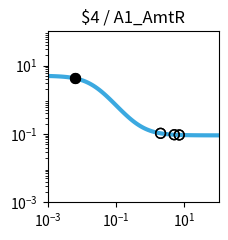

The script that saved this image: (Note: this script raises an exception after producing the figure.)
import matplotlib.pyplot as plt
import matplotlib.ticker as ticker
import numpy as np

fig, ax = plt.subplots(figsize=(2.5,2.5))

plt.xlim(1.000000e-03, 1.000000e+02)
plt.ylim(1.000000e-03, 1.000000e+02)

x = np.array([1.000000e-03,1.122018e-03,1.258925e-03,1.412538e-03,1.584893e-03,1.778279e-03,1.995262e-03,2.238721e-03,2.511886e-03,2.818383e-03,3.162278e-03,3.548134e-03,3.981072e-03,4.466836e-03,5.011872e-03,5.623413e-03,6.309573e-03,7.079458e-03,7.943282e-03,8.912509e-03,1.000000e-02,1.122018e-02,1.258925e-02,1.412538e-02,1.584893e-02,1.778279e-02,1.995262e-02,2.238721e-02,2.511886e-02,2.818383e-02,3.162278e-02,3.548134e-02,3.981072e-02,4.466836e-02,5.011872e-02,5.623413e-02,6.309573e-02,7.079458e-02,7.943282e-02,8.912509e-02,1.000000e-01,1.122018e-01,1.258925e-01,1.412538e-01,1.584893e-01,1.778279e-01,1.995262e-01,2.238721e-01,2.511886e-01,2.818383e-01,3.162278e-01,3.548134e-01,3.981072e-01,4.466836e-01,5.011872e-01,5.623413e-01,6.309573e-01,7.079458e-01,7.943282e-01,8.912509e-01,1.000000e+00,1.122018e+00,1.258925e+00,1.412538e+00,1.584893e+00,1.778279e+00,1.995262e+00,2.238721e+00,2.511886e+00,2.818383e+00,3.162278e+00,3.548134e+00,3.981072e+00,4.466836e+00,5.011872e+00,5.623413e+00,6.309573e+00,7.079458e+00,7.943282e+00,8.912509e+00,1.000000e+01,1.122018e+01,1.258925e+01,1.412538e+01,1.584893e+01,1.778279e+01,1.995262e+01,2.238721e+01,2.511886e+01,2.818383e+01,3.162278e+01,3.548134e+01,3.981072e+01,4.466836e+01,5.011872e+01,5.623413e+01,6.309573e+01,7.079458e+01,7.943282e+01,8.912509e+01,1.000000e+02,])
y = np.array([4.950744e+00,4.937165e+00,4.921475e+00,4.903362e+00,4.882475e+00,4.858420e+00,4.830758e+00,4.799000e+00,4.762613e+00,4.721013e+00,4.673573e+00,4.619631e+00,4.558498e+00,4.489471e+00,4.411861e+00,4.325011e+00,4.228334e+00,4.121352e+00,4.003734e+00,3.875348e+00,3.736297e+00,3.586967e+00,3.428047e+00,3.260549e+00,3.085801e+00,2.905414e+00,2.721238e+00,2.535288e+00,2.349657e+00,2.166423e+00,1.987560e+00,1.814851e+00,1.649827e+00,1.493722e+00,1.347449e+00,1.211603e+00,1.086481e+00,9.721111e-01,8.682949e-01,7.746531e-01,6.906692e-01,6.157319e-01,5.491718e-01,4.902918e-01,4.383927e-01,3.927915e-01,3.528354e-01,3.179107e-01,2.874491e-01,2.609295e-01,2.378791e-01,2.178724e-01,2.005286e-01,1.855093e-01,1.725148e-01,1.612811e-01,1.515762e-01,1.431971e-01,1.359664e-01,1.297294e-01,1.243516e-01,1.197161e-01,1.157217e-01,1.122805e-01,1.093165e-01,1.067641e-01,1.045663e-01,1.026742e-01,1.010455e-01,9.964361e-02,9.843706e-02,9.739872e-02,9.650518e-02,9.573630e-02,9.507471e-02,9.450548e-02,9.401571e-02,9.359434e-02,9.323182e-02,9.291993e-02,9.265162e-02,9.242079e-02,9.222222e-02,9.205139e-02,9.190443e-02,9.177801e-02,9.166926e-02,9.157571e-02,9.149524e-02,9.142601e-02,9.136646e-02,9.131523e-02,9.127116e-02,9.123326e-02,9.120065e-02,9.117260e-02,9.114847e-02,9.112772e-02,9.110986e-02,9.109450e-02,9.108129e-02,])
c = "#3ba9e0"

hi_x = np.array([6.400000e-03,6.400000e-03,])
hi_y = np.array([4.215678e+00,4.215678e+00,])
lo_x = np.array([2.010400e+00,2.010400e+00,5.058500e+00,5.058500e+00,7.062500e+00,7.062500e+00,])
lo_y = np.array([1.044332e-01,1.044332e-01,9.502570e-02,9.502570e-02,9.360249e-02,9.360249e-02,])

plt.loglog(x,y,lw=3,color=c)
plt.scatter(hi_x,hi_y,marker='o',s=50,color='black',zorder=10)
plt.scatter(lo_x,lo_y,marker='o',s=50,edgecolors='black',color='none',zorder=10)

plt.title("$4 / A1_AmtR")

ax.xaxis.set_major_locator(ticker.LogLocator(numticks=3))
ax.yaxis.set_major_locator(ticker.LogLocator(numticks=3))

ax.set_aspect('equal')
plt.tight_layout()

plt.savefig("/content/output/0x87/response_plot_$4_A1_AmtR.png", bbox_inches='tight')
